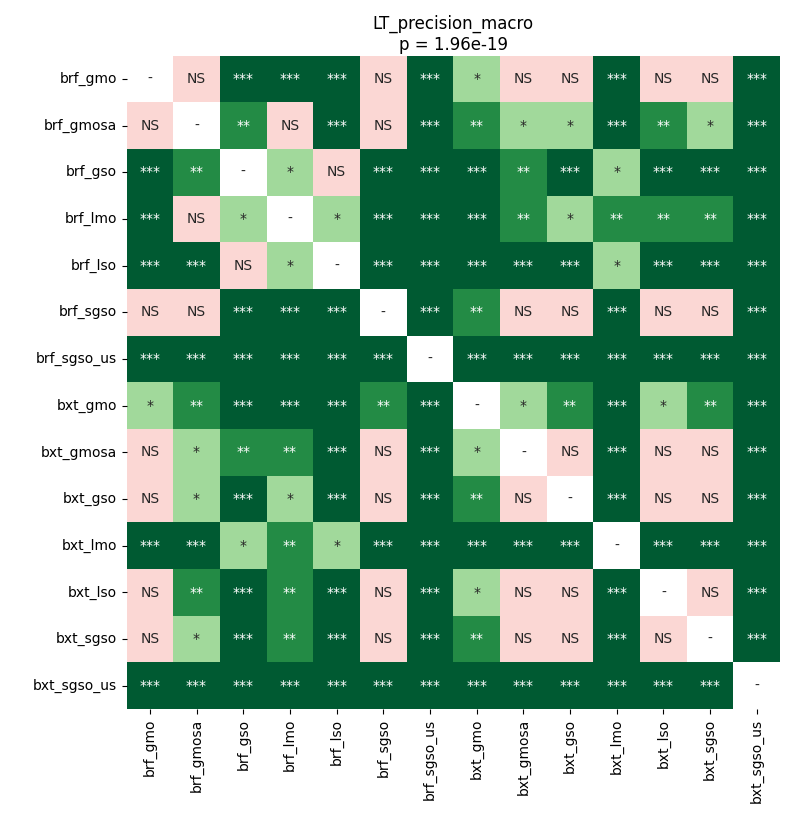

The data file committed next to this chart (first rows):
	brf_gmo	brf_gmosa	brf_gso	brf_lmo	brf_lso	brf_sgso	brf_sgso_us	bxt_gmo	bxt_gmosa	bxt_gso	bxt_lmo	bxt_lso	bxt_sgso	bxt_sgso_us
brf_gmo	1.0	0.2309	5.7856241861979164e-05	5.7856241861979164e-05	5.7856241861979164e-05	0.5861	5.7856241861979164e-05	0.01805	0.5635	0.796	5.7856241861979164e-05	0.9908	0.796	5.7856241861979164e-05
brf_gmosa	0.2309	1.0	0.00268	0.09089	5.7856241861979164e-05	0.5635	5.7856241861979164e-05	0.00131	0.04239	0.02442	5.7856241861979164e-05	0.002211	0.03245	5.7856241861979164e-05
brf_gso	5.7856241861979164e-05	0.00268	1.0	0.02821	0.5481	5.7856241861979164e-05	5.7856241861979164e-05	5.7856241861979164e-05	0.00131	0.0001134	0.0112	5.7856241861979164e-05	5.7856241861979164e-05	5.7856241861979164e-05
brf_lmo	5.7856241861979164e-05	0.09089	0.02821	1.0	0.01538	0.0001666	5.7856241861979164e-05	5.7856241861979164e-05	0.007694	0.01327	0.00268	0.00268	0.005091	5.7856241861979164e-05
brf_lso	5.7856241861979164e-05	5.7856241861979164e-05	0.5481	0.01538	1.0	5.7856241861979164e-05	5.7856241861979164e-05	5.7856241861979164e-05	5.7856241861979164e-05	5.7856241861979164e-05	0.04239	5.7856241861979164e-05	5.7856241861979164e-05	5.7856241861979164e-05
brf_sgso	0.5861	0.5635	5.7856241861979164e-05	0.0001666	5.7856241861979164e-05	1.0	5.7856241861979164e-05	0.004142	1.0	0.8179	5.7856241861979164e-05	0.9306	0.9908	5.7856241861979164e-05
brf_sgso_us	5.7856241861979164e-05	5.7856241861979164e-05	5.7856241861979164e-05	5.7856241861979164e-05	5.7856241861979164e-05	5.7856241861979164e-05	1.0	5.7856241861979164e-05	5.7856241861979164e-05	5.7856241861979164e-05	5.7856241861979164e-05	5.7856241861979164e-05	5.7856241861979164e-05	5.7856241861979164e-05
bxt_gmo	0.01805	0.00131	5.7856241861979164e-05	5.7856241861979164e-05	5.7856241861979164e-05	0.004142	5.7856241861979164e-05	1.0	0.01538	0.004142	5.7856241861979164e-05	0.02442	0.00131	5.7856241861979164e-05
bxt_gmosa	0.5635	0.04239	0.00131	0.007694	5.7856241861979164e-05	1.0	5.7856241861979164e-05	0.01538	1.0	0.8179	5.7856241861979164e-05	0.0719	0.5861	5.7856241861979164e-05
bxt_gso	0.796	0.02442	0.0001134	0.01327	5.7856241861979164e-05	0.8179	5.7856241861979164e-05	0.004142	0.8179	1.0	5.7856241861979164e-05	0.2309	0.796	5.7856241861979164e-05
bxt_lmo	5.7856241861979164e-05	5.7856241861979164e-05	0.0112	0.00268	0.04239	5.7856241861979164e-05	5.7856241861979164e-05	5.7856241861979164e-05	5.7856241861979164e-05	5.7856241861979164e-05	1.0	5.7856241861979164e-05	5.7856241861979164e-05	5.7856241861979164e-05
bxt_lso	0.9908	0.002211	5.7856241861979164e-05	0.00268	5.7856241861979164e-05	0.9306	5.7856241861979164e-05	0.02442	0.0719	0.2309	5.7856241861979164e-05	1.0	0.5635	5.7856241861979164e-05
bxt_sgso	0.796	0.03245	5.7856241861979164e-05	0.005091	5.7856241861979164e-05	0.9908	5.7856241861979164e-05	0.00131	0.5861	0.796	5.7856241861979164e-05	0.5635	1.0	5.7856241861979164e-05
bxt_sgso_us	5.7856241861979164e-05	5.7856241861979164e-05	5.7856241861979164e-05	5.7856241861979164e-05	5.7856241861979164e-05	5.7856241861979164e-05	5.7856241861979164e-05	5.7856241861979164e-05	5.7856241861979164e-05	5.7856241861979164e-05	5.7856241861979164e-05	5.7856241861979164e-05	5.7856241861979164e-05	1.0
